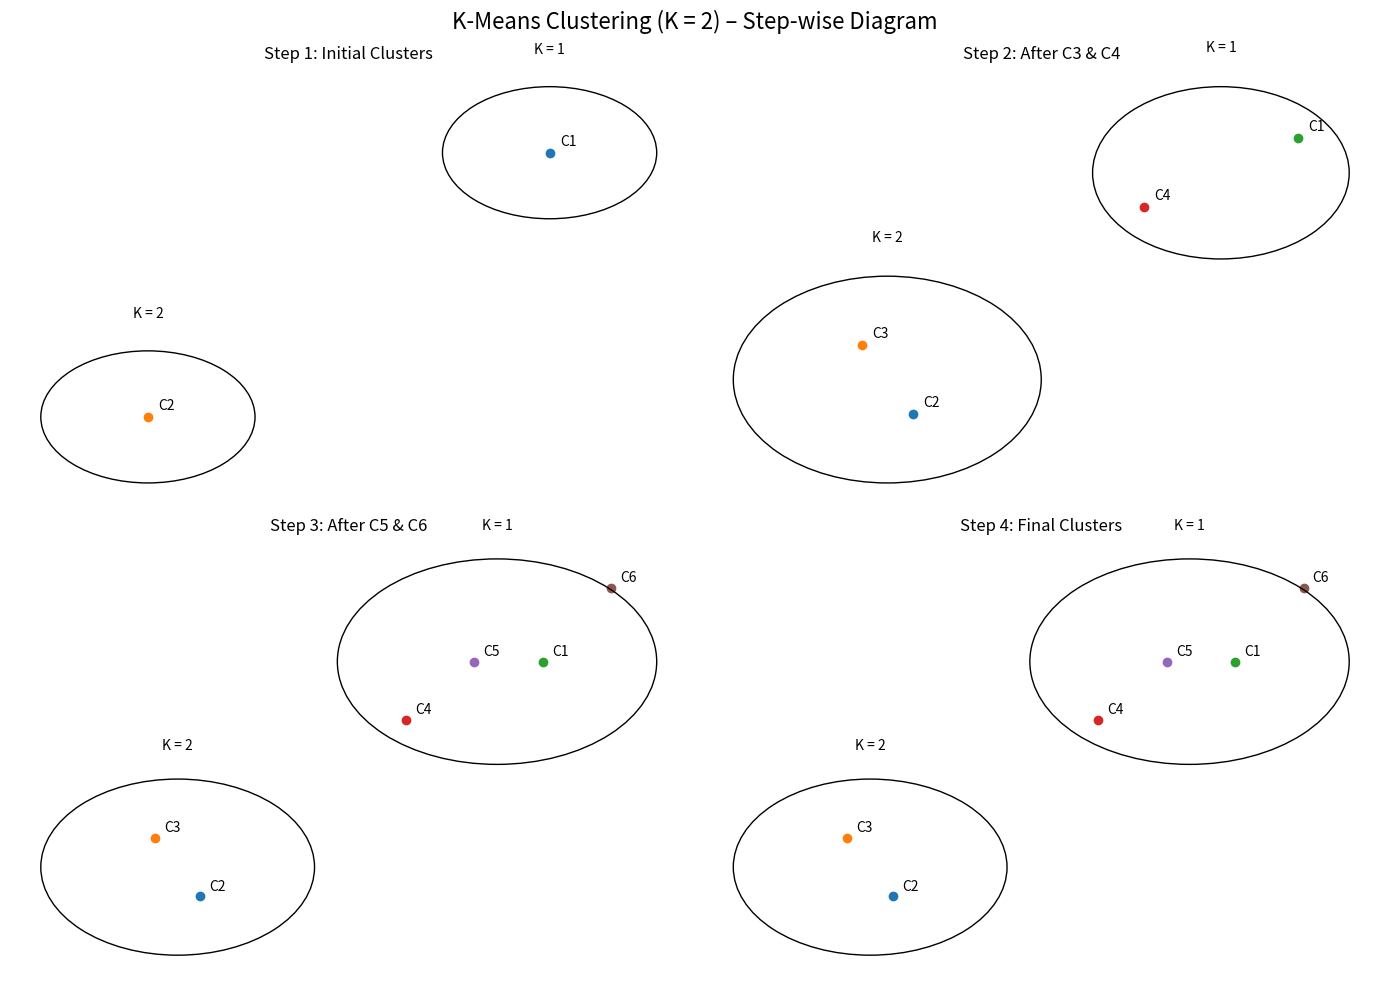

Generate this figure with matplotlib:
import numpy as np
import matplotlib.pyplot as plt

# GIVEN DATA (6 INSTANCES)

points = {
    "C1": (185, 72),
    "C2": (170, 56),
    "C3": (168, 60),
    "C4": (179, 68),
    "C5": (182, 72),
    "C6": (188, 77)
}

# Initial centroids
centroid_K1 = np.array(points["C1"])
centroid_K2 = np.array(points["C2"])

print("INITIAL CENTROIDS")
print("K = 1 :", centroid_K1)
print("K = 2 :", centroid_K2)

print("\nEUCLIDEAN DISTANCES\n")

# Distance calculation
for k, v in points.items():
    p = np.array(v)
    d1 = np.linalg.norm(p - centroid_K1)
    d2 = np.linalg.norm(p - centroid_K2)
    print(f"{k} -> d(K=1) = {d1:.3f}, d(K=2) = {d2:.3f}")

# Final clusters
K1 = ["C1", "C4", "C5", "C6"]
K2 = ["C2", "C3"]

print("\nFINAL CLUSTERS")
print("K = 1 :", K1)
print("K = 2 :", K2)

fig, axs = plt.subplots(2, 2, figsize=(14, 10))
fig.suptitle("K-Means Clustering (K = 2) – Step-wise Diagram", fontsize=16)

# STEP 1
ax = axs[0, 0]
ax.set_title("Step 1: Initial Clusters")

ax.scatter(*points["C1"])
ax.text(points["C1"][0]+0.4, points["C1"][1]+0.4, "C1")

ax.scatter(*points["C2"])
ax.text(points["C2"][0]+0.4, points["C2"][1]+0.4, "C2")

ax.add_patch(plt.Circle((185, 72), 4, fill=False))
ax.add_patch(plt.Circle((170, 56), 4, fill=False))

ax.text(185, 78, "K = 1", ha="center")
ax.text(170, 62, "K = 2", ha="center")
ax.axis("off")

# STEP 2
ax = axs[0, 1]
ax.set_title("Step 2: After C3 & C4")

for c in ["C2", "C3"]:
    ax.scatter(*points[c])
    ax.text(points[c][0]+0.4, points[c][1]+0.4, c)

for c in ["C1", "C4"]:
    ax.scatter(*points[c])
    ax.text(points[c][0]+0.4, points[c][1]+0.4, c)

ax.add_patch(plt.Circle((169, 58), 6, fill=False))
ax.add_patch(plt.Circle((182, 70), 5, fill=False))

ax.text(169, 66, "K = 2", ha="center")
ax.text(182, 77, "K = 1", ha="center")
ax.axis("off")

#  STEP 3
ax = axs[1, 0]
ax.set_title("Step 3: After C5 & C6")

for c in ["C2", "C3"]:
    ax.scatter(*points[c])
    ax.text(points[c][0]+0.4, points[c][1]+0.4, c)

for c in ["C1", "C4", "C5", "C6"]:
    ax.scatter(*points[c])
    ax.text(points[c][0]+0.4, points[c][1]+0.4, c)

ax.add_patch(plt.Circle((169, 58), 6, fill=False))
ax.add_patch(plt.Circle((183, 72), 7, fill=False))

ax.text(169, 66, "K = 2", ha="center")
ax.text(183, 81, "K = 1", ha="center")
ax.axis("off")

#  STEP 4
ax = axs[1, 1]
ax.set_title("Step 4: Final Clusters")

for c in ["C2", "C3"]:
    ax.scatter(*points[c])
    ax.text(points[c][0]+0.4, points[c][1]+0.4, c)

for c in ["C1", "C4", "C5", "C6"]:
    ax.scatter(*points[c])
    ax.text(points[c][0]+0.4, points[c][1]+0.4, c)

ax.add_patch(plt.Circle((169, 58), 6, fill=False))
ax.add_patch(plt.Circle((183, 72), 7, fill=False))

ax.text(169, 66, "K = 2", ha="center")
ax.text(183, 81, "K = 1", ha="center")
ax.axis("off")

plt.tight_layout()
plt.show()
